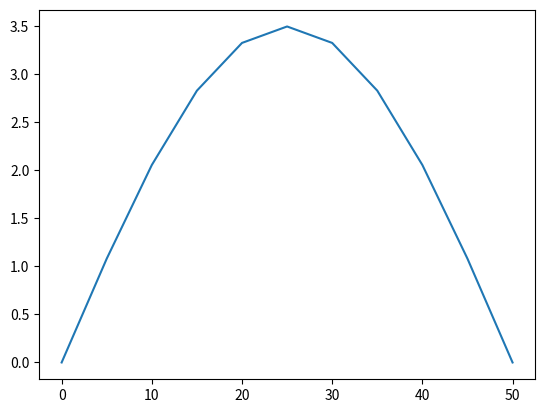

Here is the Python script that generated this plot:
import numpy as np
import matplotlib.pyplot as plt

alpha = 1*1e-4
a = np.zeros((1,11))

a[0][1:10] = 20
delta_x = 0.05
delta_t = 5
a_futuro = np.zeros((1,11))

eixo_x = np.arange(0, 55, 5)
tempo = np.arange(0, 500, delta_t)
  # a_futuro[0][i] = a[0][i] + (alpha*delta_t/(delta_x**2)) * (a[0][i+1] - 2*a[0][i] + a[0][i-1])
for t in tempo:
  for i in range(1,10):
    a_futuro[0][i] = (alpha*delta_t/(delta_x**2))*(a[0][i+1] - 2*a[0][i] + a[0][i-1]) + a[0][i]
  a = np.copy(a_futuro)
print(a_futuro)

plt.plot(eixo_x, a_futuro[0])
plt.show()